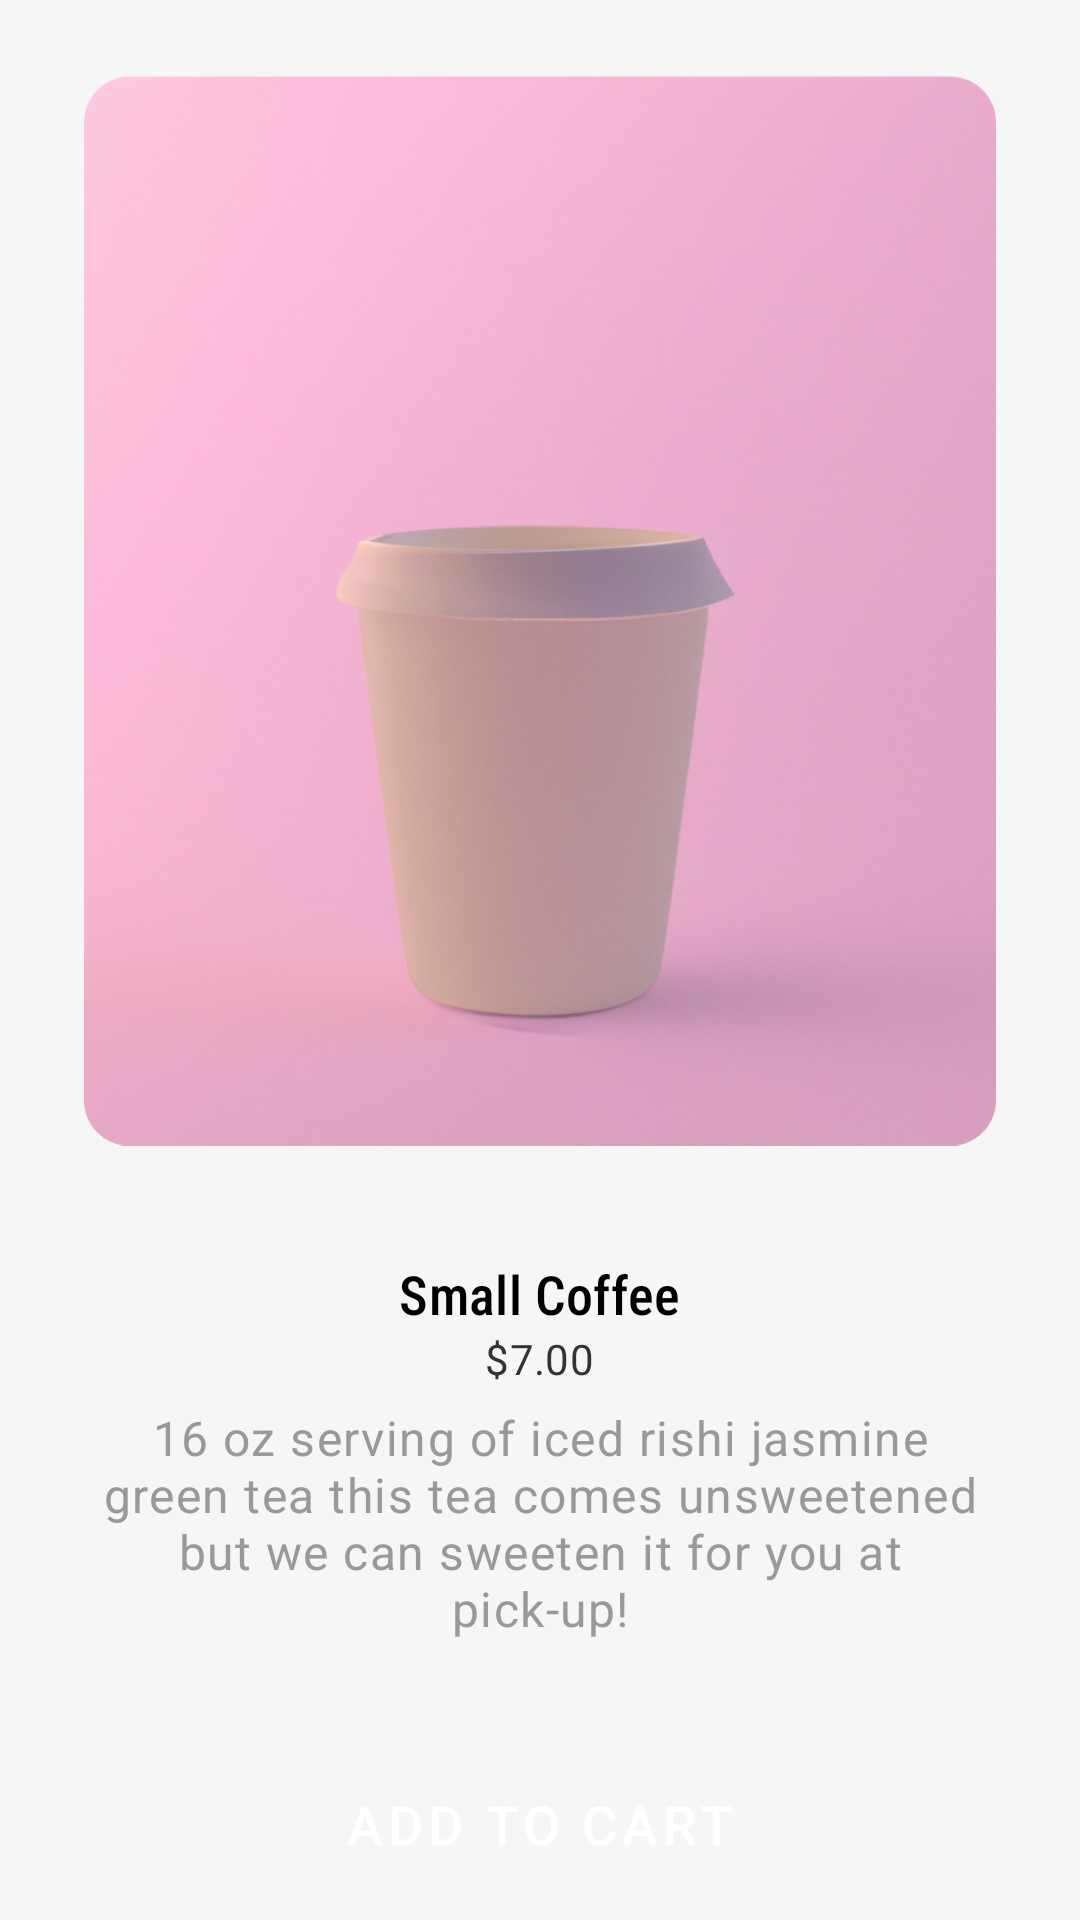

This screen was rendered from an Android layout file. Write that file and the resources it references.
<!-- AndroidManifest.xml: application theme Theme.PayKitSampleApp -->
<!-- res/layout/fragment_add_to_cart.xml -->
<?xml version="1.0" encoding="utf-8"?>
<LinearLayout xmlns:android="http://schemas.android.com/apk/res/android"
    xmlns:app="http://schemas.android.com/apk/res-auto"
    android:id="@+id/main"
    android:layout_width="match_parent"
    android:layout_height="match_parent"
    android:orientation="vertical"
    >


  <LinearLayout
      android:layout_width="match_parent"
      android:layout_height="match_parent"
      android:orientation="vertical"
      android:layout_marginTop="16dp"
      android:layout_marginHorizontal="28dp"
      android:gravity="center_horizontal"
      >
  <ImageView
      android:layout_width="wrap_content"
      android:layout_height="375dp"
      android:src="@drawable/cup_coffee"
      android:importantForAccessibility="no"
      />


    <TextView
        android:layout_width="wrap_content"
        android:layout_height="wrap_content"
        style="@style/TitleText4"
        android:layout_marginTop="28dp"
      android:text="@string/coffee_title"/>

    <TextView
        android:layout_width="wrap_content"
        android:layout_height="wrap_content"
        style="@style/SubtitleText1"
        android:text="@string/coffee_price"/>

    <TextView
        android:layout_width="wrap_content"
        android:layout_height="wrap_content"
        style="@style/BodyText1"
        android:layout_marginTop="6dp"
        android:gravity="center"
        android:text="@string/coffee_description"/>


    <View
        android:layout_width="match_parent"
        android:layout_height="0dp"
      android:layout_weight="1"/>

    <Button
        android:id="@+id/addToCartButton"
        android:layout_width="match_parent"
        android:layout_height="64dp"
        android:text="@string/add_to_cart"
        style="@style/ButtonStyle"
        />



  </LinearLayout>

</LinearLayout>
<!-- resources referenced by this layout -->
<resources>
  <!-- drawable cup_coffee: webp bitmap (drawable, 945224 bytes) -->
  <string name="add_to_cart">Add to Cart</string>
  <string name="coffee_description">16 oz serving of iced rishi jasmine green tea this tea comes unsweetened but we can sweeten it for you at pick-up!</string>
  <string name="coffee_price">$7.00</string>
  <string name="coffee_title">Small Coffee</string>
  <style name="BodyText1" parent="TextAppearance.MaterialComponents.Body1">
      <item name="android:textSize">16sp</item>
      <item name="android:fontFamily">sans-serif</item>
      <item name="fontFamily">sans-serif</item>
      <item name="android:textColor">#999999</item>
    </style>
  <style name="ButtonStyle" parent="Widget.MaterialComponents.Button.UnelevatedButton">
      <item name="android:textSize">18sp</item>
      <item name="android:fontFamily">sans-serif-medium</item>
      <item name="fontFamily">sans-serif-medium</item>
      <item name="android:textColor">@color/white</item>
      <item name="backgroundTint">@color/black</item>
      <item name="shapeAppearance">@style/ButtonShape</item>
    </style>
  <style name="SubtitleText1" parent="TextAppearance.MaterialComponents.Subtitle1">
      <item name="android:textSize">14sp</item>
      <item name="android:fontFamily">sans-serif</item>
      <item name="fontFamily">sans-serif</item>
      <item name="android:textColor">#333333</item>
    </style>
  <style name="TitleText4" parent="TextAppearance.MaterialComponents.Headline4">
        <item name="android:textSize">18sp</item>
      <item name="android:fontFamily">sans-serif-condensed-medium</item>
      <item name="fontFamily">sans-serif-condensed-medium</item>
      <item name="android:textColor">@color/black</item>
    </style>
  <style name="Theme.PayKitSampleApp" parent="Theme.MaterialComponents.Light.NoActionBar">
      
      <item name="colorPrimary">@color/purple_500</item>
      <item name="colorPrimaryVariant">@color/purple_700</item>
      <item name="colorOnPrimary">@color/white</item>
      
      <item name="colorSecondary">@color/teal_200</item>
      <item name="colorSecondaryVariant">@color/teal_700</item>
      <item name="colorOnSecondary">@color/black</item>
      <item name="android:colorBackground">#F6F6F6</item>
    </style>
  <style name="ButtonShape" parent="ShapeAppearance.MaterialComponents.LargeComponent">
      <item name="cornerFamily">rounded</item>
      <item name="cornerSize">32dp</item>
    </style>
  <!-- not gathered from this repository: default colours our renderer supplied (Android Studio template values) -->
  <color name="purple_500">#FF6200EE</color>
  <color name="purple_700">#FF3700B3</color>
  <color name="teal_200">#FF03DAC5</color>
  <color name="teal_700">#FF018786</color>
  <color name="black">#FF000000</color>
  <color name="white">#FFFFFFFF</color>
</resources>
